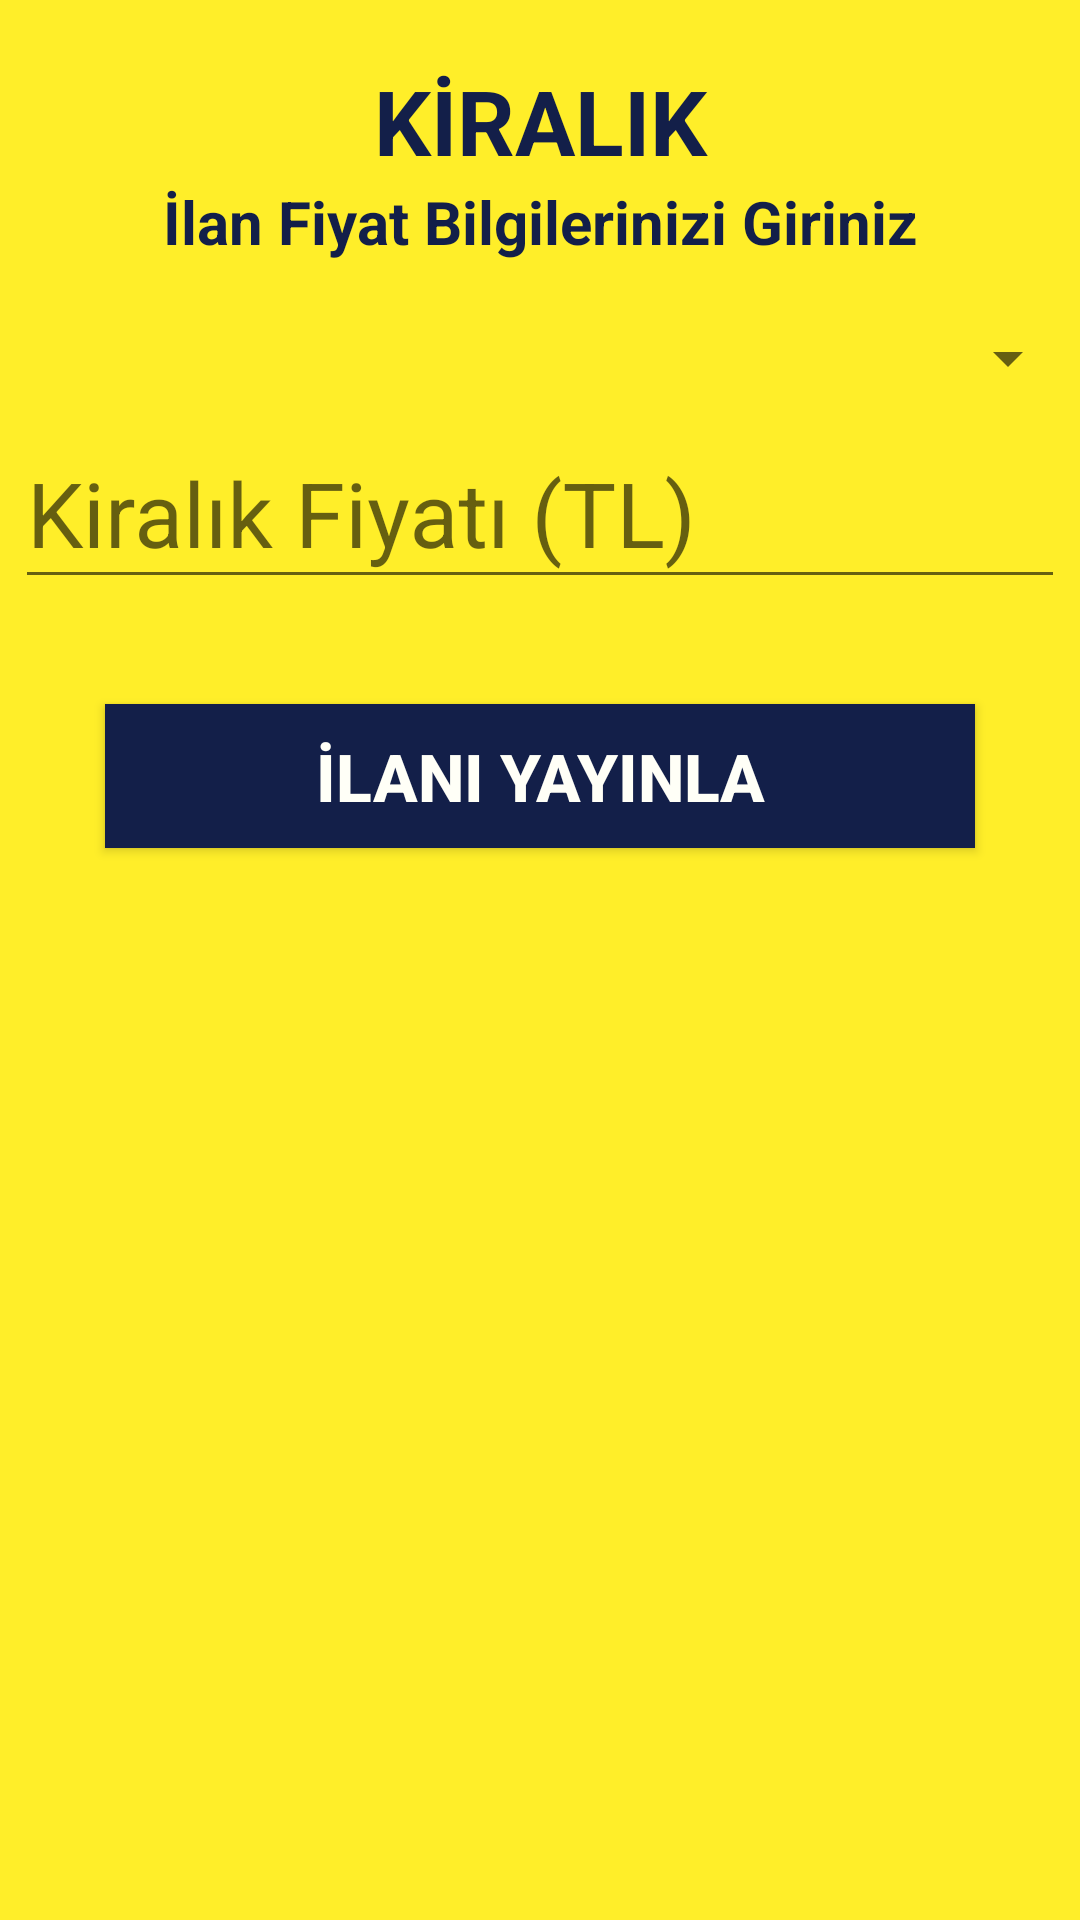

Android layout source for this screen:
<!-- AndroidManifest.xml: application theme AppTheme -->
<!-- res/layout/activity_ilan_kiralik_fiyat.xml -->
<?xml version="1.0" encoding="utf-8"?>
<LinearLayout xmlns:android="http://schemas.android.com/apk/res/android"
    xmlns:app="http://schemas.android.com/apk/res-auto"
    xmlns:tools="http://schemas.android.com/tools"
    android:layout_width="match_parent"
    android:layout_height="match_parent"
    android:background="#FFEE29"
    android:orientation="vertical"
    tools:context=".Activity.IlanKiralikFiyat">

    <TextView
        android:layout_width="match_parent"
        android:layout_height="wrap_content"
        android:layout_marginTop="20dp"
        android:gravity="center"
        android:text="KİRALIK"
        android:textColor="#131F49"
        android:textSize="30dp"
        android:textStyle="bold" />


    <TextView
        android:layout_width="match_parent"
        android:layout_height="wrap_content"
        android:layout_marginBottom="20dp"
        android:gravity="center"
        android:text="İlan Fiyat Bilgilerinizi Giriniz"
        android:textColor="#131F49"
        android:textSize="20dp"
        android:textStyle="bold" />

    <Spinner
        android:id="@+id/spinerHaftalikAylik"
        android:layout_width="match_parent"
        android:layout_height="wrap_content" />

    <com.google.android.material.textfield.TextInputLayout
        android:layout_width="match_parent"
        android:layout_height="wrap_content">

        <com.google.android.material.textfield.TextInputLayout
            android:layout_width="match_parent"
            android:layout_height="wrap_content">

            <com.google.android.material.textfield.TextInputEditText
                android:id="@+id/editTextKiralikFiyat"
                android:layout_width="match_parent"
                android:layout_height="wrap_content"
                android:layout_marginHorizontal="5dp"
                android:layout_marginBottom="5dp"
                android:hint="Kiralık Fiyatı (TL)"
                android:inputType="numberDecimal"
                android:textColor="@color/renkModu1colorIlanBilgiGiris"
                android:textColorHint="#131F49"
                android:textSize="30dp" />

            <com.google.android.material.textfield.TextInputLayout
                android:layout_width="match_parent"
                android:layout_height="wrap_content">


            </com.google.android.material.textfield.TextInputLayout>
        </com.google.android.material.textfield.TextInputLayout>
    </com.google.android.material.textfield.TextInputLayout>





    <Button
        android:id="@+id/buttonIlaniYayinlaKiralik"
        android:layout_width="match_parent"
        android:layout_height="wrap_content"
        android:layout_marginHorizontal="35dp"
        android:layout_marginTop="30dp"
        android:background="#131F49"
        android:text="İLANI YAYINLA"
        android:textColor="#FFFFF7"
        android:textSize="22dp"
        android:textStyle="bold" />




</LinearLayout>
<!-- resources referenced by this layout -->
<resources>
  <color name="renkModu1colorIlanBilgiGiris">#1D2247</color>
  <style name="AppTheme" parent="Theme.AppCompat.Light.NoActionBar">
          
          <item name="colorPrimary">@color/colorPrimary</item>
          <item name="colorPrimaryDark">@color/colorPrimaryDark</item>
          <item name="colorAccent">@color/colorAccent</item>
          <item name="windowActionBar">false</item>
          <item name="windowNoTitle">true</item>
      </style>
  <color name="colorPrimary">#008577</color>
  <color name="colorPrimaryDark">#00574B</color>
  <color name="colorAccent">#D81B60</color>
</resources>
